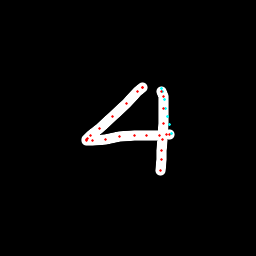

The data file committed next to this chart (first rows):
x, y, hover, eod
142.3, 87.18, 0.0, 0.0
142.6, 87.33, 0.0, 0.0
142, 87.31, 0.0, 0.0
137.3, 91.98, 0.0, 0.0
126.6, 103.3, 0.0, 0.0
112.8, 116.3, 0.0, 0.0
99.53, 128.5, 0.0, 0.0
90.8, 135.9, 0.0, 0.0
87.41, 138.1, 0.0, 0.0
86.16, 139.9, 0.0, 0.0
86.99, 140.4, 0.0, 0.0
92.72, 140.8, 0.0, 0.0
105.7, 139.2, 0.0, 0.0
119.1, 136.7, 0.0, 0.0
134.3, 135.6, 0.0, 0.0
146.8, 135.2, 0.0, 0.0
159, 135.4, 0.0, 0.0
166.2, 134.8, 0.0, 0.0
169.1, 134.5, 0.0, 0.0
171.8, 133.3, 1.0, 0.0
169.8, 124.9, 1.0, 0.0
167.9, 116.5, 1.0, 0.0
166, 108, 1.0, 0.0
164, 99.58, 1.0, 0.0
162.1, 91.14, 1.0, 0.0
161.4, 88.85, 1.0, 0.0
161.5, 91.26, 0.0, 0.0
163, 96.38, 0.0, 0.0
163.7, 108.4, 0.0, 0.0
163.5, 123.9, 0.0, 0.0
162.6, 139.6, 0.0, 0.0
161.7, 151, 0.0, 0.0
161.4, 159.9, 0.0, 0.0
160.8, 170.6, 0.0, 1.0
